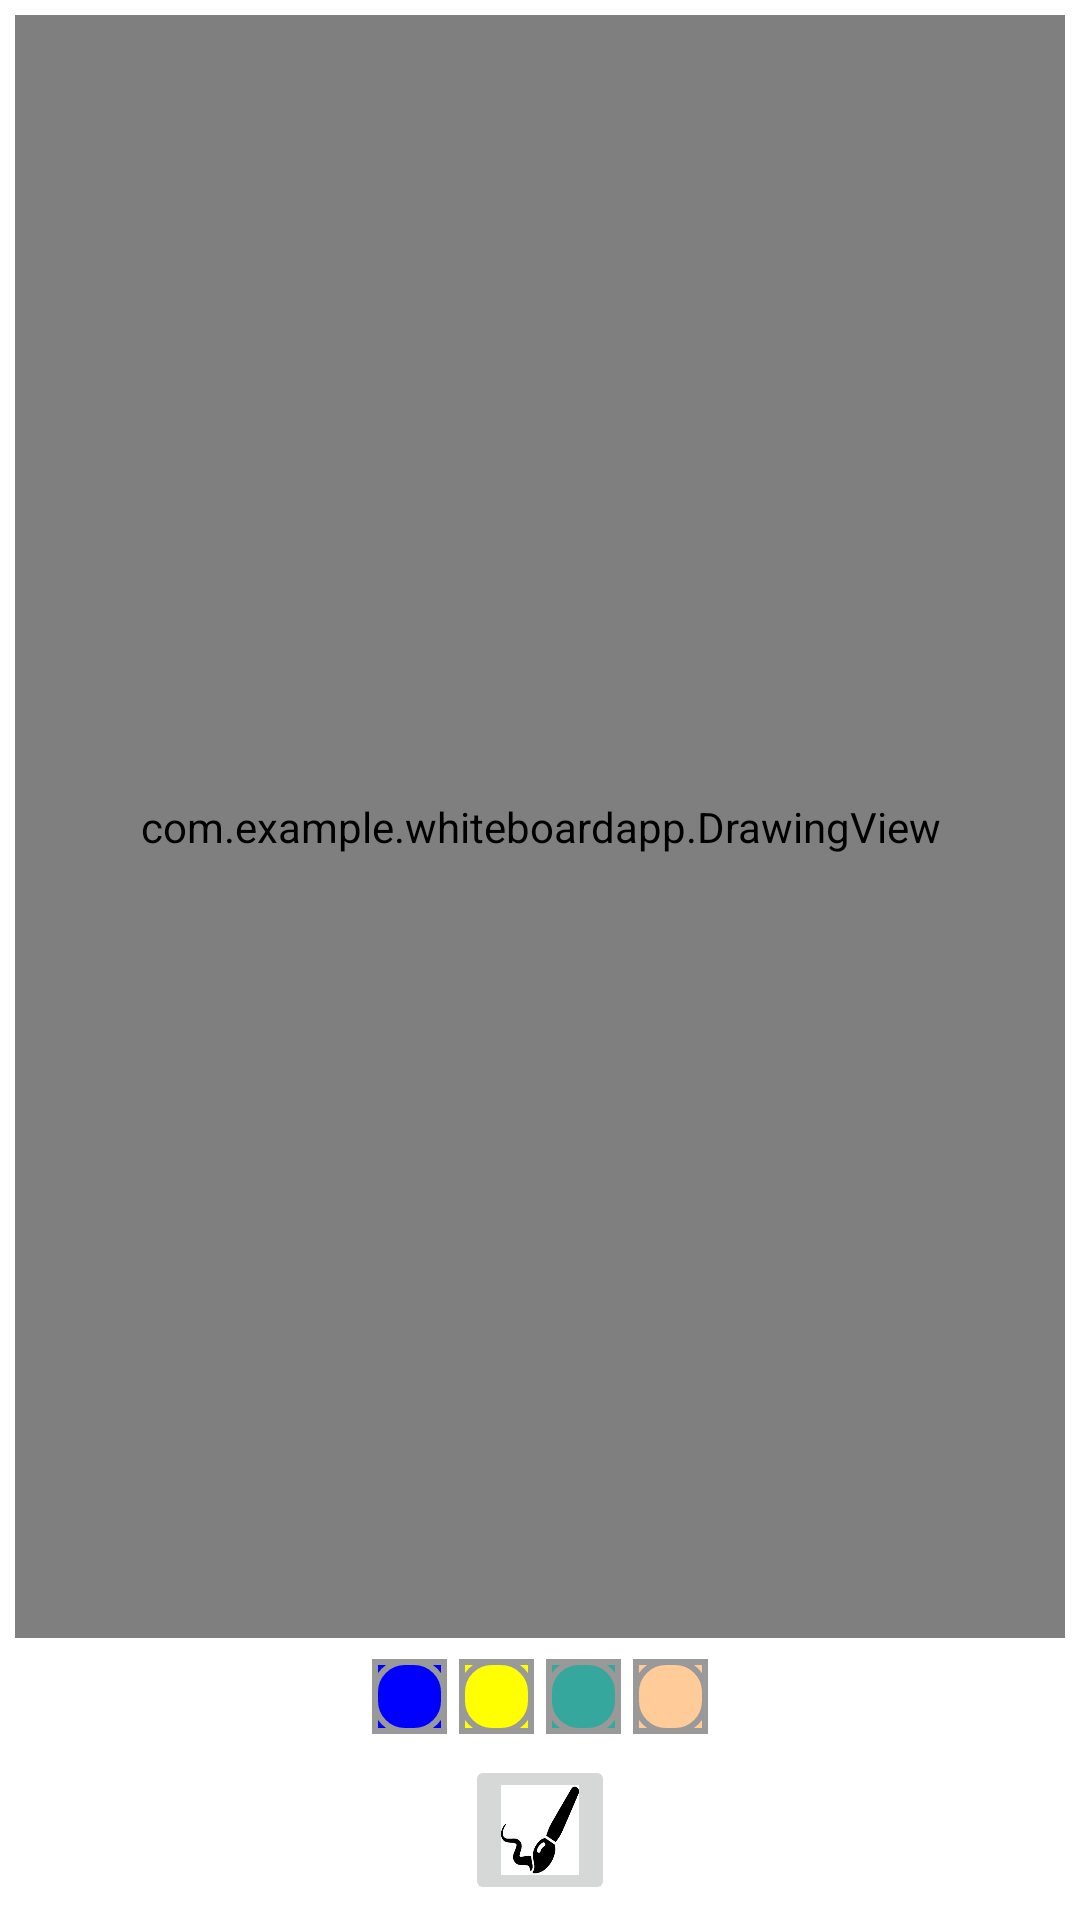

Layout XML and referenced resources for this Android screen:
<!-- AndroidManifest.xml: application theme Theme.WhiteBoardApp -->
<!-- res/layout/activity_main.xml -->
<?xml version="1.0" encoding="utf-8"?>
<androidx.constraintlayout.widget.ConstraintLayout xmlns:android="http://schemas.android.com/apk/res/android"
    xmlns:app="http://schemas.android.com/apk/res-auto"
    xmlns:tools="http://schemas.android.com/tools"
    android:layout_width="match_parent"
    android:layout_height="match_parent"
    tools:context=".MainActivity">

    <com.example.whiteboardapp.DrawingView
        android:layout_width="0dp"
        android:layout_height="0dp"
        android:layout_margin="5dp"
        android:background="@drawable/background_drawingview_layout"
        android:id="@+id/drawing_view"
        app:layout_constraintBottom_toTopOf="@id/ll_paint_colors"
        app:layout_constraintLeft_toLeftOf="parent"
        app:layout_constraintTop_toTopOf="parent"
        app:layout_constraintRight_toRightOf="parent"
        />

    <LinearLayout
        android:id="@+id/ll_paint_colors"
        android:layout_width="wrap_content"
        android:layout_height="wrap_content"
        android:orientation="horizontal"
        app:layout_constraintBottom_toTopOf="@+id/ib_brush"
        app:layout_constraintStart_toStartOf="parent"
        app:layout_constraintEnd_toEndOf="parent"
        app:layout_constraintTop_toBottomOf="@id/drawing_view"
        >

        <ImageButton
            android:layout_width="25dp"
            android:layout_height="25dp"
            android:layout_margin="2dp"
            android:src="@drawable/palette_normal"
            android:tag="@color/blue"
            android:onClick="paintClicked"
            android:background="@color/blue"
            />

        <ImageButton
            android:layout_width="25dp"
            android:layout_height="25dp"
            android:layout_margin="2dp"
            android:src="@drawable/palette_normal"
            android:tag="@color/yellow"
            android:onClick="paintClicked"
            android:background="@color/yellow"
            />

        <ImageButton
            android:layout_width="25dp"
            android:layout_height="25dp"
            android:layout_margin="2dp"
            android:src="@drawable/palette_normal"
            android:tag="@color/lollipop"
            android:onClick="paintClicked"
            android:background="@color/lollipop"
            />

        <ImageButton
            android:layout_width="25dp"
            android:layout_height="25dp"
            android:layout_margin="2dp"
            android:src="@drawable/palette_normal"
            android:tag="@color/skin"
            android:onClick="paintClicked"
            android:background="@color/skin"
            />

    </LinearLayout>



    <ImageButton
        android:id="@+id/ib_brush"
        android:layout_width="50dp"
        android:layout_height="50dp"
        android:layout_margin="5dp"
        android:src="@drawable/brush_image"
        android:scaleType="fitXY"

        app:layout_constraintTop_toBottomOf="@id/ll_paint_colors"
        app:layout_constraintStart_toStartOf="parent"
        app:layout_constraintEnd_toEndOf="parent"
        app:layout_constraintBottom_toBottomOf="parent"
        />

</androidx.constraintlayout.widget.ConstraintLayout>
<!-- resources referenced by this layout -->
<resources>
  <color name="blue">#FF0000FF</color>
  <color name="lollipop">#35a79c</color>
  <color name="skin">#ffcc99</color>
  <color name="yellow">#ffff00</color>
  <!-- drawable background_drawingview_layout (drawable) -->
  <?xml version="1.0" encoding="utf-8"?>
  <shape xmlns:android="http://schemas.android.com/apk/res/android"
      android:shape="rectangle"
      >
      <solid android:color="@color/white"/>
      <stroke android:width="0.5dp"
          android:color="@color/black"/>
  
  </shape>
  <!-- drawable brush_image: png bitmap (drawable, 2683 bytes) -->
  <!-- drawable palette_normal (drawable) -->
  <?xml version="1.0" encoding="utf-8"?>
  <layer-list xmlns:android="http://schemas.android.com/apk/res/android">
      <item>
          <shape
              android:shape="rectangle">
              <stroke
                  android:width="2dp"
                  android:color="#FF999999"/>
              <padding android:bottom="0dp"
                  android:left="0dp"
                  android:right="0dp"
                  android:top="0dp"
                  />
          </shape>
      </item>
  
      <item>
          <shape
              android:shape="rectangle">
              <stroke
                  android:width="2dp"
                  android:color="#FF999999"/>
              <solid android:color="#00000000"/>
              <corners android:radius="10dp"/>
          </shape>
      </item>
  </layer-list>
  <style name="Theme.WhiteBoardApp" parent="Theme.MaterialComponents.DayNight.DarkActionBar">
          
          <item name="colorPrimary">@color/purple_500</item>
          <item name="colorPrimaryVariant">@color/purple_700</item>
          <item name="colorOnPrimary">@color/white</item>
          
          <item name="colorSecondary">@color/teal_200</item>
          <item name="colorSecondaryVariant">@color/teal_700</item>
          <item name="colorOnSecondary">@color/black</item>
          
          <item name="android:statusBarColor">?attr/colorPrimaryVariant</item>
          
      </style>
  <color name="white">#FFFFFF</color>
  <color name="black">#FF000000</color>
  <color name="purple_500">#FF6200EE</color>
  <color name="purple_700">#FF3700B3</color>
  <color name="teal_200">#FF03DAC5</color>
  <color name="teal_700">#FF018786</color>
</resources>
